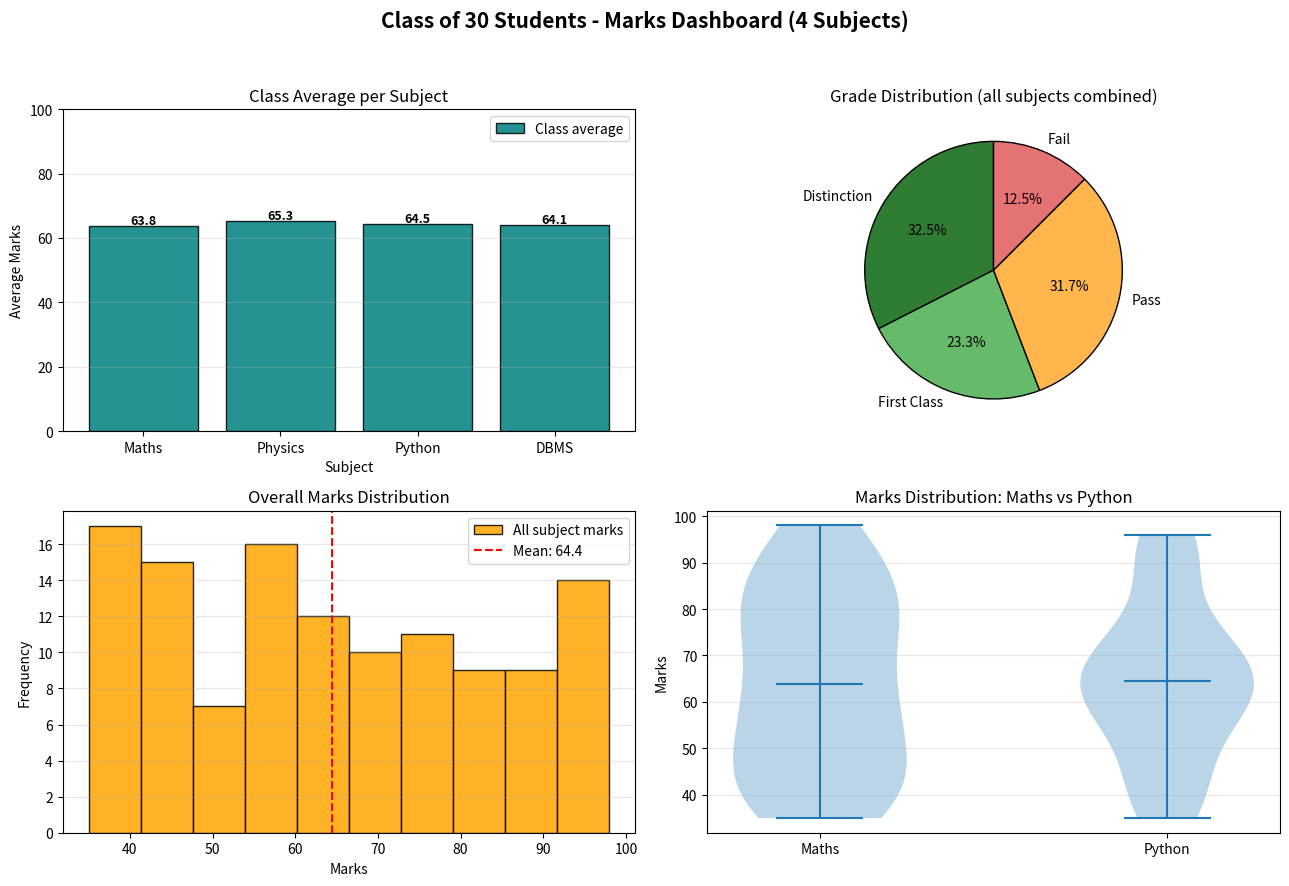

Reproduce this figure in Python.
"""Practice Task 6: A 2x2 subplot dashboard for a class of 30 students' marks
across 4 subjects, containing:
  - A bar chart of the class average per subject.
  - A pie chart of the proportion of students scoring Distinction /
    First Class / Pass / Fail (cutoffs defined below).
  - A histogram of the overall marks distribution across all subjects.
  - A violin plot comparing the marks distribution of two subjects.
"""

import matplotlib
matplotlib.use("Agg")
import matplotlib.pyplot as plt
import numpy as np

np.random.seed(7)

subjects = ["Maths", "Physics", "Python", "DBMS"]
# 30 students x 4 subjects of marks between 35 and 98
marks = {
    "Maths": np.random.randint(35, 99, 30),
    "Physics": np.random.randint(35, 99, 30),
    "Python": np.random.randint(35, 99, 30),
    "DBMS": np.random.randint(35, 99, 30),
}

# Grade cutoffs: Distinction >= 75, First Class 60-74, Pass 40-59, Fail < 40
def grade(score):
    if score >= 75:
        return "Distinction"
    if score >= 60:
        return "First Class"
    if score >= 40:
        return "Pass"
    return "Fail"

all_marks = np.concatenate(list(marks.values()))
grades = np.array([grade(s) for s in all_marks])
grade_names = ["Distinction", "First Class", "Pass", "Fail"]
grade_counts = [int((grades == g).sum()) for g in grade_names]

fig, axes = plt.subplots(2, 2, figsize=(13, 9))
fig.suptitle("Class of 30 Students - Marks Dashboard (4 Subjects)",
             fontsize=15, fontweight="bold")

# (1) Bar chart: class average per subject
averages = [marks[s].mean() for s in subjects]
bars = axes[0, 0].bar(subjects, averages, color="teal", edgecolor="black",
                      alpha=0.85, label="Class average")
for bar, avg in zip(bars, averages):
    axes[0, 0].text(bar.get_x() + bar.get_width() / 2,
                    bar.get_height() + 0.5, f"{avg:.1f}",
                    ha="center", fontweight="bold", fontsize=9)
axes[0, 0].set_title("Class Average per Subject")
axes[0, 0].set_xlabel("Subject")
axes[0, 0].set_ylabel("Average Marks")
axes[0, 0].set_ylim(0, 100)
axes[0, 0].grid(axis="y", alpha=0.3)
axes[0, 0].legend()

# (2) Pie chart: grade proportions
axes[0, 1].pie(grade_counts, labels=grade_names, autopct="%1.1f%%",
               startangle=90, colors=["#2e7d32", "#66bb6a", "#ffb74d", "#e57373"],
               wedgeprops={"edgecolor": "black"})
axes[0, 1].set_title("Grade Distribution (all subjects combined)")

# (3) Histogram: overall marks distribution
axes[1, 0].hist(all_marks, bins=10, color="orange", edgecolor="black",
                alpha=0.85, label="All subject marks")
axes[1, 0].axvline(all_marks.mean(), color="red", linestyle="--",
                   label=f"Mean: {all_marks.mean():.1f}")
axes[1, 0].set_title("Overall Marks Distribution")
axes[1, 0].set_xlabel("Marks")
axes[1, 0].set_ylabel("Frequency")
axes[1, 0].legend()
axes[1, 0].grid(axis="y", alpha=0.3)

# (4) Violin plot: Maths vs Python marks side by side
vp = axes[1, 1].violinplot([marks["Maths"], marks["Python"]], showmeans=True)
axes[1, 1].set_xticks([1, 2], ["Maths", "Python"])
axes[1, 1].set_title("Marks Distribution: Maths vs Python")
axes[1, 1].set_ylabel("Marks")
axes[1, 1].grid(axis="y", alpha=0.3)

plt.tight_layout(rect=[0, 0, 1, 0.95])
plt.savefig("practice6_class_dashboard.png", dpi=150, bbox_inches="tight")
plt.show()
print("Saved practice6_class_dashboard.png")

print("\nGrade counts:", dict(zip(grade_names, grade_counts)))
